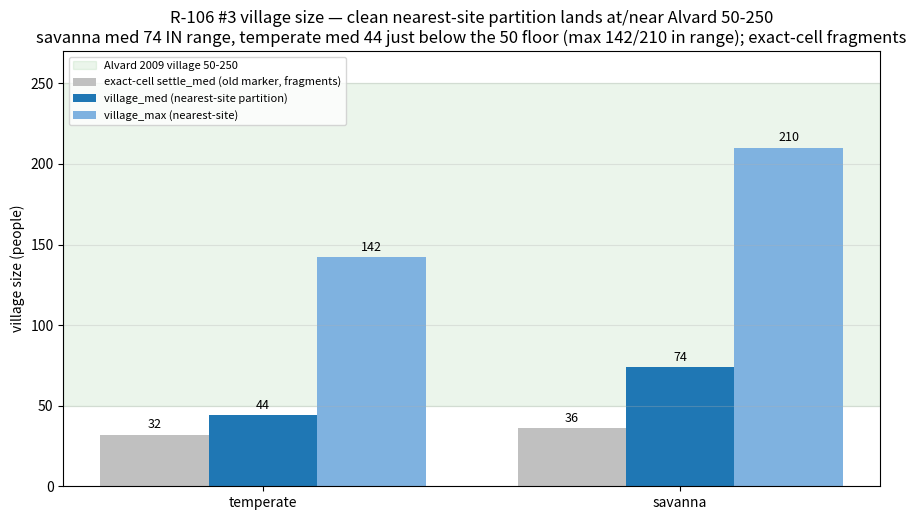

The script that saved this image:
"""R-106 #3 figure: village size on a clean nearest-site partition lands at/near Alvard 50-250; the exact-cell
marker fragments and under-reads."""
import matplotlib
matplotlib.use("Agg")
import matplotlib.pyplot as plt
import numpy as np

groups = ["temperate", "savanna"]
vmed = [44, 74]; vmax = [142, 210]; exact = [32, 36]

x = np.arange(2); w = 0.26
fig, ax = plt.subplots(figsize=(9, 5.3))
ax.axhspan(50, 250, color="green", alpha=0.08, label="Alvard 2009 village 50-250")
ax.bar(x - w, exact, w, color="#c0c0c0", label="exact-cell settle_med (old marker, fragments)")
ax.bar(x, vmed, w, color="#1f77b4", label="village_med (nearest-site partition)")
ax.bar(x + w, vmax, w, color="#7fb2e0", label="village_max (nearest-site)")
for i in range(2):
    ax.text(i - w, exact[i] + 4, f"{exact[i]}", ha="center", fontsize=9)
    ax.text(i, vmed[i] + 4, f"{vmed[i]}", ha="center", fontsize=9)
    ax.text(i + w, vmax[i] + 4, f"{vmax[i]}", ha="center", fontsize=9)
ax.set_xticks(x); ax.set_xticklabels(groups, fontsize=10)
ax.set_ylabel("village size (people)")
ax.set_title("R-106 #3 village size — clean nearest-site partition lands at/near Alvard 50-250\n"
             "savanna med 74 IN range, temperate med 44 just below the 50 floor (max 142/210 in range); exact-cell fragments")
ax.legend(fontsize=8, loc="upper left")
ax.set_ylim(0, 270)
ax.grid(axis="y", alpha=0.3)
fig.tight_layout()
fig.savefig(r"C:\Users\syatom\Projects\SiC Games\scratchpad\bp_village_size.png", dpi=110)
print("wrote bp_village_size.png")
